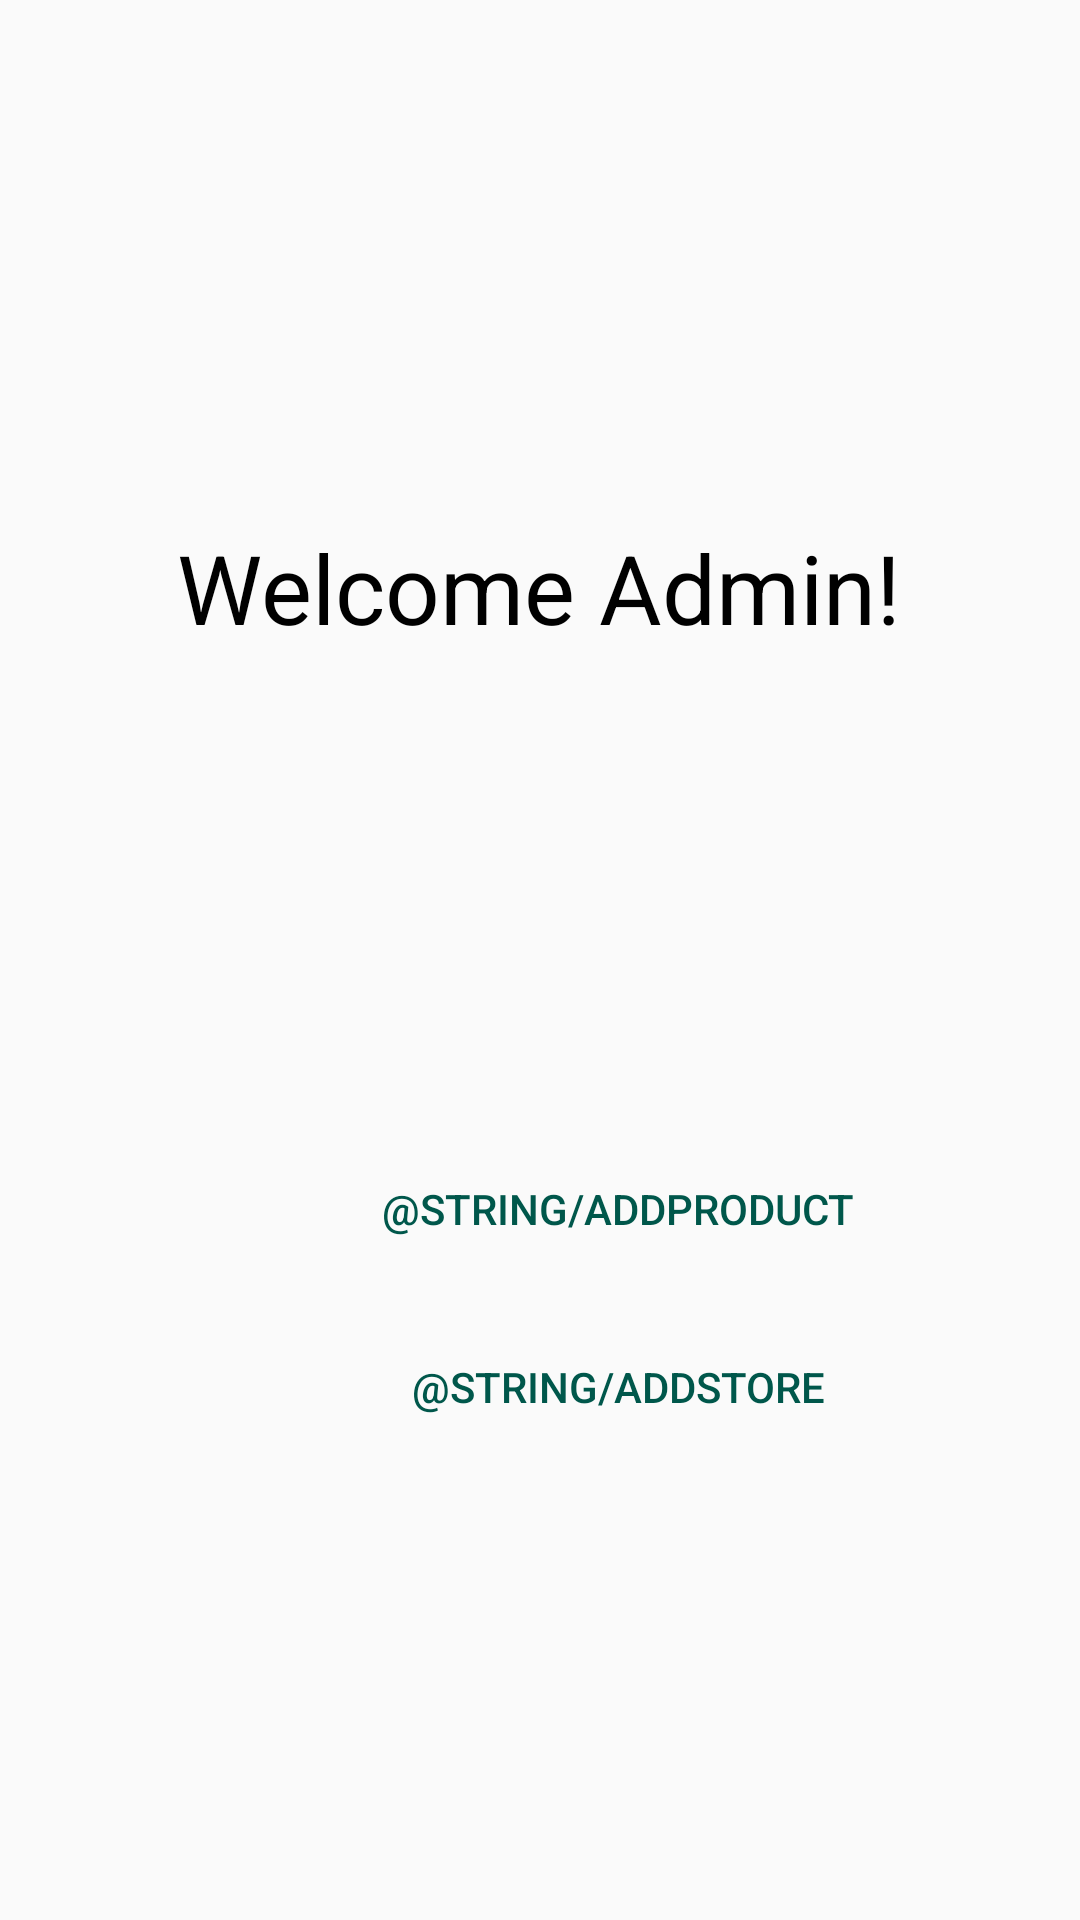

The Android layout XML behind this screen, and the referenced resources:
<!-- AndroidManifest.xml: application theme AppTheme -->
<!-- res/layout/activity_admin_page.xml -->
<?xml version="1.0" encoding="utf-8"?>
<androidx.constraintlayout.widget.ConstraintLayout xmlns:android="http://schemas.android.com/apk/res/android"
    xmlns:app="http://schemas.android.com/apk/res-auto"
    xmlns:tools="http://schemas.android.com/tools"
    android:layout_width="match_parent"
    android:layout_height="match_parent"
    tools:context=".AdminPageActivity">


    <TextView
        android:id="@+id/admin_main_textview"
        android:layout_width="wrap_content"
        android:layout_height="wrap_content"
        android:text="Welcome Admin!"
        android:textColor="#000000"
        android:textSize="32sp"
        app:layout_constraintBottom_toBottomOf="parent"
        app:layout_constraintEnd_toEndOf="parent"
        app:layout_constraintHorizontal_bias="0.497"
        app:layout_constraintStart_toStartOf="parent"
        app:layout_constraintTop_toTopOf="parent"
        app:layout_constraintVertical_bias="0.292" />

    <Button
        android:id="@+id/admin_save_product_button"
        android:layout_width="380dp"
        android:layout_height="45dp"
        android:layout_marginStart="16dp"
        android:background="@android:color/transparent"
        android:text="@string/addProduct"
        android:textColor="@color/colorPrimaryDark"
        app:layout_constraintBottom_toBottomOf="parent"
        app:layout_constraintStart_toStartOf="parent"
        app:layout_constraintTop_toTopOf="parent"
        app:layout_constraintVertical_bias="0.639" />

    <Button
        android:id="@+id/admin_save_store_button"
        android:layout_width="380dp"
        android:layout_height="45dp"
        android:layout_marginStart="16dp"
        android:background="@android:color/transparent"
        android:text="@string/addStore"
        android:textColor="@color/colorPrimaryDark"
        app:layout_constraintBottom_toBottomOf="parent"
        app:layout_constraintStart_toStartOf="parent"
        app:layout_constraintTop_toTopOf="parent"
        app:layout_constraintVertical_bias="0.739" />


</androidx.constraintlayout.widget.ConstraintLayout>
<!-- resources referenced by this layout -->
<resources>
  <color name="colorPrimaryDark">#00574B</color>
  <style name="AppTheme" parent="Theme.AppCompat.Light.DarkActionBar">
          
          <item name="colorPrimary">@color/colorPrimary</item>
          <item name="colorPrimaryDark">@color/colorPrimaryDark</item>
          <item name="colorAccent">@color/colorAccent</item>
      </style>
  <color name="colorPrimary">#0B1A39</color>
  <color name="colorAccent">#D81B60</color>
</resources>
